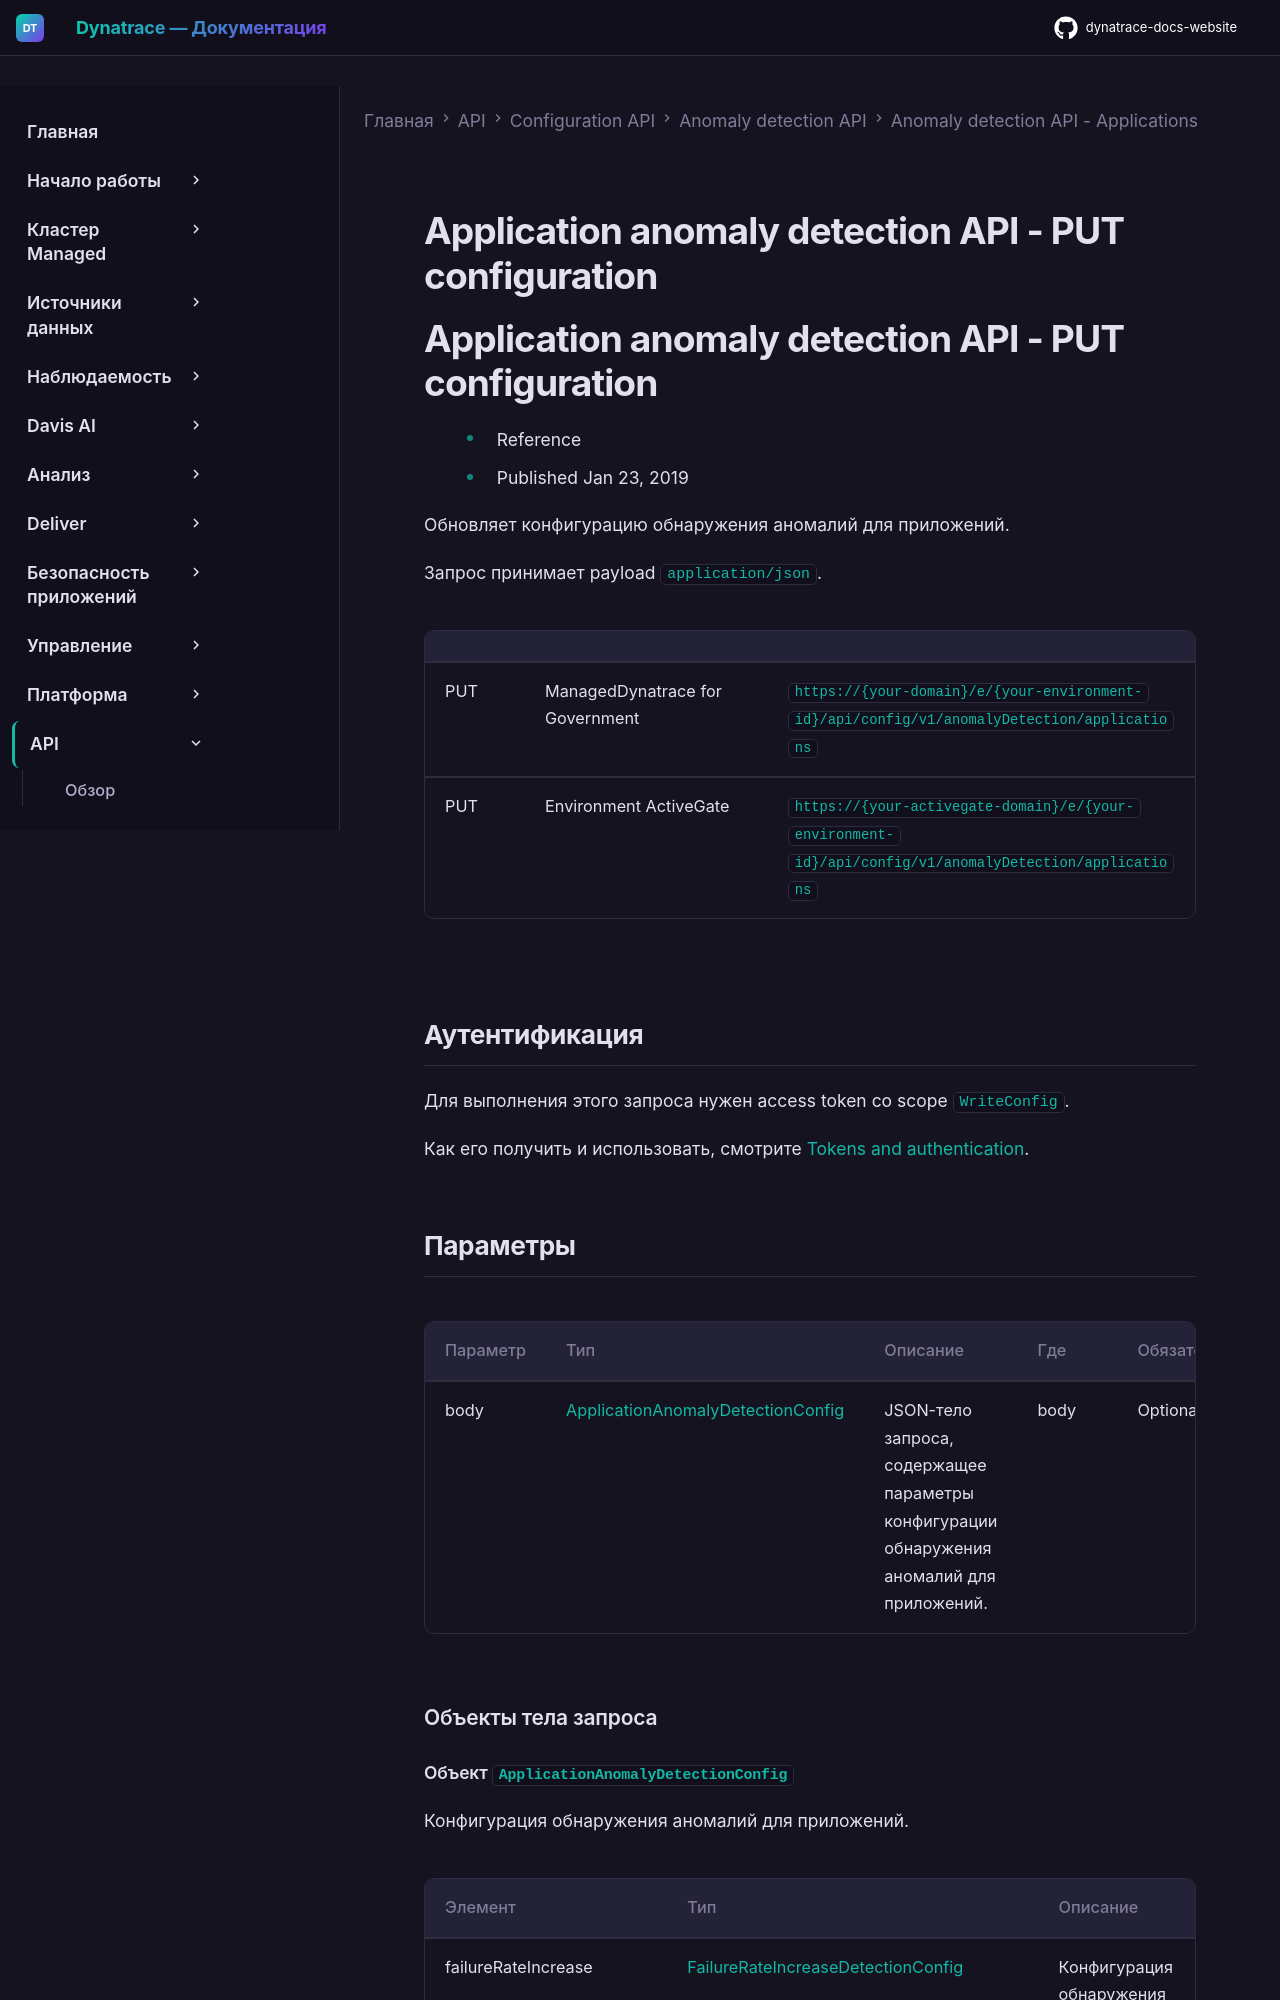

repository: Yerkebulan-Ardabayev/dynatrace-docs-website · page: managed-ru/dynatrace-api/configuration-api/anomaly-detection-api/anomaly-detection-api-applications/put-config/index.html · generator: mkdocs

---
title: Application anomaly detection API - PUT configuration
source: https://docs.dynatrace.com/managed/dynatrace-api/configuration-api/anomaly-detection-api/anomaly-detection-api-applications/put-config
scraped: 2026-05-12T11:21:25.323811
---

# Application anomaly detection API - PUT configuration

# Application anomaly detection API - PUT configuration

* Reference
* Published Jan 23, 2019

Обновляет конфигурацию обнаружения аномалий для приложений.

Запрос принимает payload `application/json`.

|  |  |  |
| --- | --- | --- |
| PUT | ManagedDynatrace for Government | `https://{your-domain}/e/{your-environment-id}/api/config/v1/anomalyDetection/applications` |
| PUT | Environment ActiveGate | `https://{your-activegate-domain}/e/{your-environment-id}/api/config/v1/anomalyDetection/applications` |

## Аутентификация

Для выполнения этого запроса нужен access token со scope `WriteConfig`.

Как его получить и использовать, смотрите [Tokens and authentication](/managed/discover-dynatrace/references/dynatrace-api/basics/dynatrace-api-authentication).
